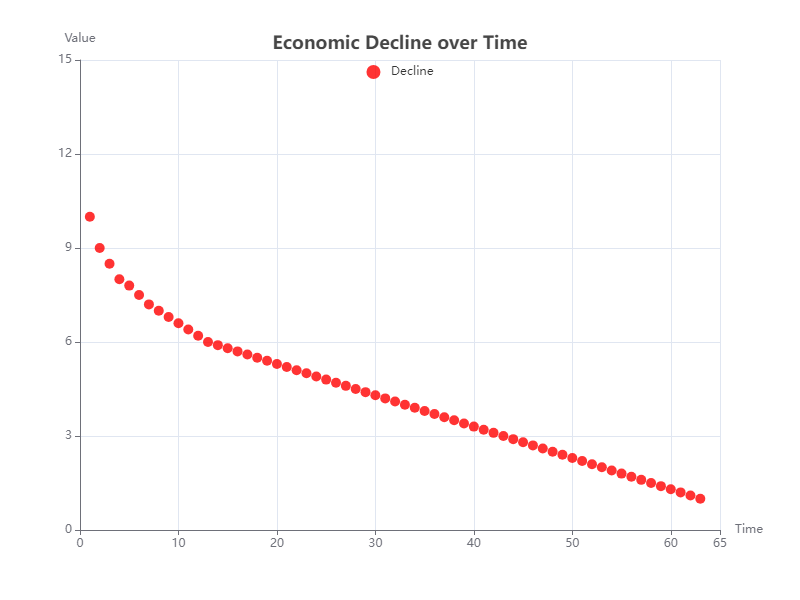

The file beside this chart, header and first rows:
x, y
1, 10
2, 9
3, 8.5
4, 8
5, 7.8
6, 7.5
7, 7.2
8, 7
9, 6.8
10, 6.6
11, 6.4
12, 6.2
13, 6
14, 5.9
15, 5.8
16, 5.7
17, 5.6
18, 5.5
19, 5.4
20, 5.3
21, 5.2
22, 5.1
23, 5
24, 4.9
25, 4.8
26, 4.7
27, 4.6
28, 4.5
29, 4.4
30, 4.3
31, 4.2
32, 4.1
33, 4
34, 3.9
35, 3.8
36, 3.7
37, 3.6
38, 3.5
39, 3.4
40, 3.3
41, 3.2
42, 3.1
43, 3
44, 2.9
45, 2.8
46, 2.7
47, 2.6
48, 2.5
49, 2.4
50, 2.3
51, 2.2
52, 2.1
53, 2
54, 1.9
55, 1.8
56, 1.7
57, 1.6
58, 1.5
59, 1.4
60, 1.3
... 3 more rows
